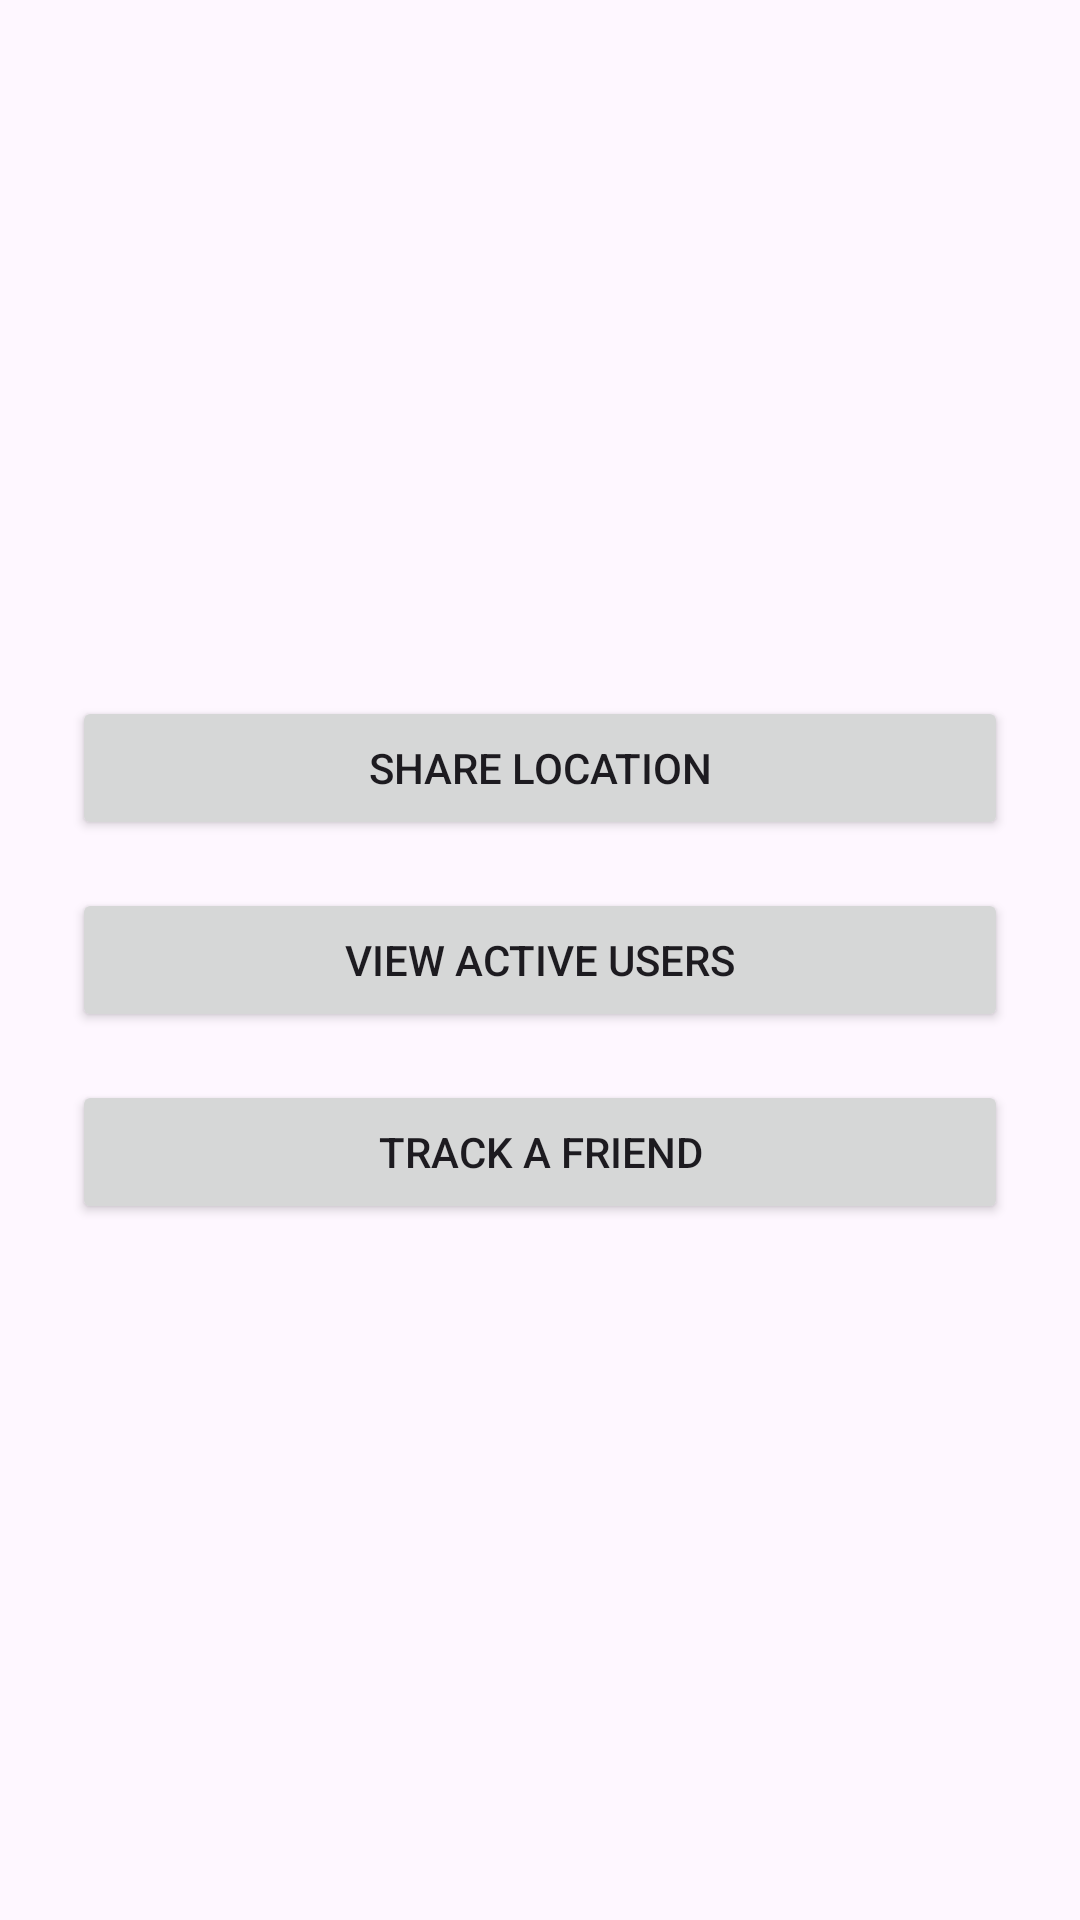

Reconstruct the res/layout file that produces this screen, plus the resources it refers to.
<!-- AndroidManifest.xml: activity theme Theme.DemoLocationShareApp -->
<!-- res/layout/activity_main.xml -->
<?xml version="1.0" encoding="utf-8"?>
<LinearLayout xmlns:android="http://schemas.android.com/apk/res/android"
    android:layout_width="match_parent"
    android:layout_height="match_parent"
    android:orientation="vertical"
    android:gravity="center"
    android:padding="24dp">

    <Button
        android:id="@+id/btn_share_location"
        android:layout_width="match_parent"
        android:layout_height="wrap_content"
        android:text="Share Location" />

    <Button
        android:id="@+id/btn_view_users"
        android:layout_width="match_parent"
        android:layout_height="wrap_content"
        android:layout_marginTop="16dp"
        android:text="View Active Users" />

    <Button
        android:id="@+id/btn_track_friend"
        android:layout_width="match_parent"
        android:layout_height="wrap_content"
        android:text="Track a Friend"
        android:layout_marginTop="16dp" />


</LinearLayout>
<!-- resources referenced by this layout -->
<resources>
  <style name="Theme.DemoLocationShareApp" parent="Theme.Material3.DayNight.NoActionBar">
      </style>
</resources>
